Run: headless pygame with SDL's dummy video driver; simulated clock (each Clock.tick advances the game by its frame time, no real sleeping); random seed 0; keys injected as events and as key.get_pressed() state; no mouse input.
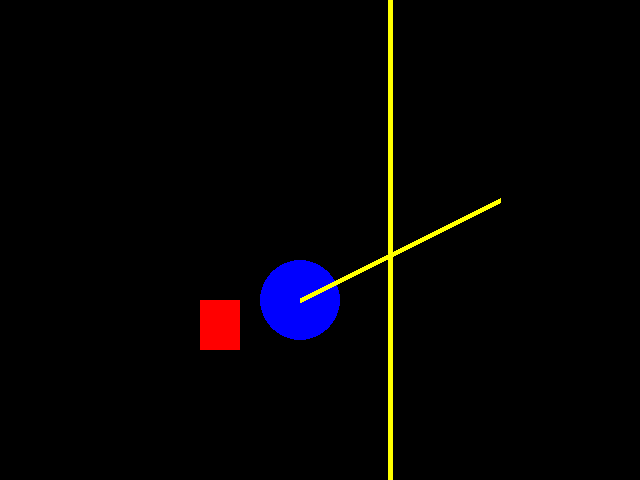
Frame 1 of 4 · flips 1–60 · no input
Frame 2 of 4 · flips 61–180 · tapped SPACE, RETURN · held RIGHT (→), D · screen unchanged from frame 1, image omitted
Frame 3 of 4 · flips 181–300 · held DOWN (↓), S · screen unchanged from frame 2, image omitted
Frame 4 of 4 · flips 301–420 · held LEFT (←), A, UP (↑), W · screen unchanged from frame 3, image omitted

The pygame program that drew these frames:

#https://www.youtube.com/playlist?list=PLJ8PYFcmwFOxtJS4EZTGEPxMEo4YdbxdQ
#video 0
#pip install pygame

#video 01
import pygame
from pygame.locals import *
from sys import exit #para fechar a janela

#inicializar as funções e variáveis do pygame
pygame.init()

#criar objeto tela
larg=640
alt=480
tela = pygame.display.set_mode((larg,alt)) #cria tela com largura e altura
pygame.display.set_caption('jogo')#título da janela

#todo jogo fica em um loop infinito
while True:
    #loop para checar se um evento ocorreu
    #pygame.event.get() - lista de eventos capturados pelo pygame
    for event in pygame.event.get():
        if event.type == QUIT: #clicar no x no canto superior da tela
            pygame.quit()
            exit()
    pygame.draw.rect(tela,(255,0,0),(200,300,40,50)) #(tela, (r,g,b), (coordenadas, tamanho))
    pygame.draw.circle(tela,(0,0,255),(300,300),40) #(tela, (r,g,b), (coordenadas), raio))
    pygame.draw.line(tela,(255,255,0),(300,300),(500,200),5) #(tela, (r,g,b), (coordenadas),(coordenadas),espessura))
    pygame.draw.line(tela,(255,255,0),(390,0),(390,479),5) #(tela, (r,g,b), (coordenadas),(coordenadas),espessura))

    
#atualiza a tela do jogo
    pygame.display.update()
    
